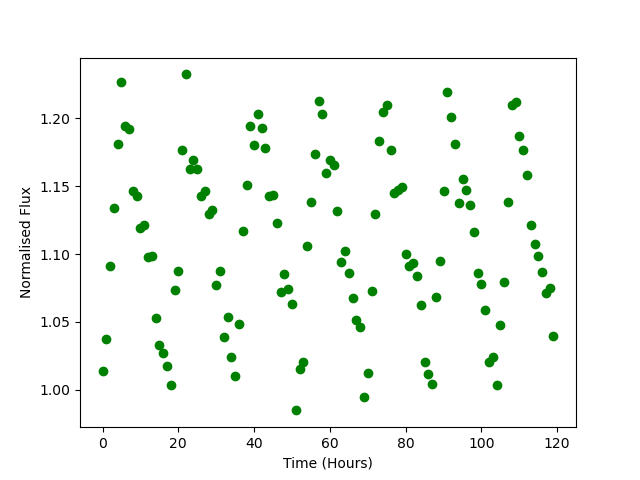

The file beside this chart, header and first rows:
Time, Flux
0.0, 1.014
1.0, 1.037
2.0, 1.091
3.0, 1.134
4.0, 1.181
5.0, 1.227
6.0, 1.194
7.0, 1.193
8.0, 1.146
9.0, 1.143
10.0, 1.12
11.0, 1.121
12.0, 1.098
13.0, 1.099
14.0, 1.053
15.0, 1.033
16.0, 1.027
17.0, 1.018
18.0, 1.004
19.0, 1.073
20.0, 1.088
21.0, 1.176
22.0, 1.232
23.0, 1.163
24.0, 1.169
25.0, 1.162
26.0, 1.143
27.0, 1.147
28.0, 1.13
29.0, 1.132
30.0, 1.077
31.0, 1.088
32.0, 1.039
33.0, 1.054
34.0, 1.024
35.0, 1.01
36.0, 1.049
37.0, 1.117
38.0, 1.151
39.0, 1.194
40.0, 1.18
41.0, 1.203
42.0, 1.193
43.0, 1.178
44.0, 1.143
45.0, 1.144
46.0, 1.123
47.0, 1.072
48.0, 1.085
49.0, 1.074
50.0, 1.063
51.0, 0.9848
52.0, 1.015
53.0, 1.02
54.0, 1.106
55.0, 1.138
56.0, 1.174
57.0, 1.213
58.0, 1.203
59.0, 1.16
... 60 more rows
